Image classification data set "dataset_clean" (belal-Salah1/data-preprocessing-for-ai-model on GitHub). Class labels (2): cloud, smoke.

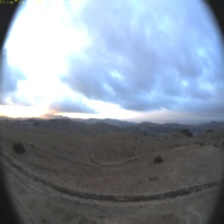
Label: cloud

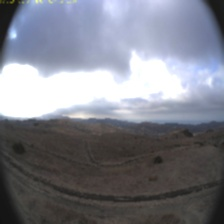
Label: cloud

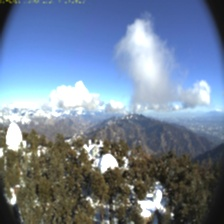
Label: cloud

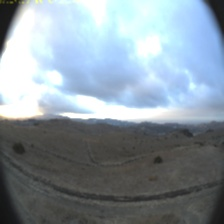
Label: cloud

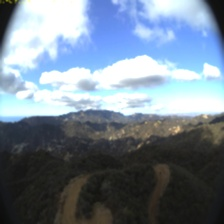
Label: cloud

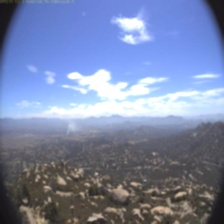
Label: smoke
